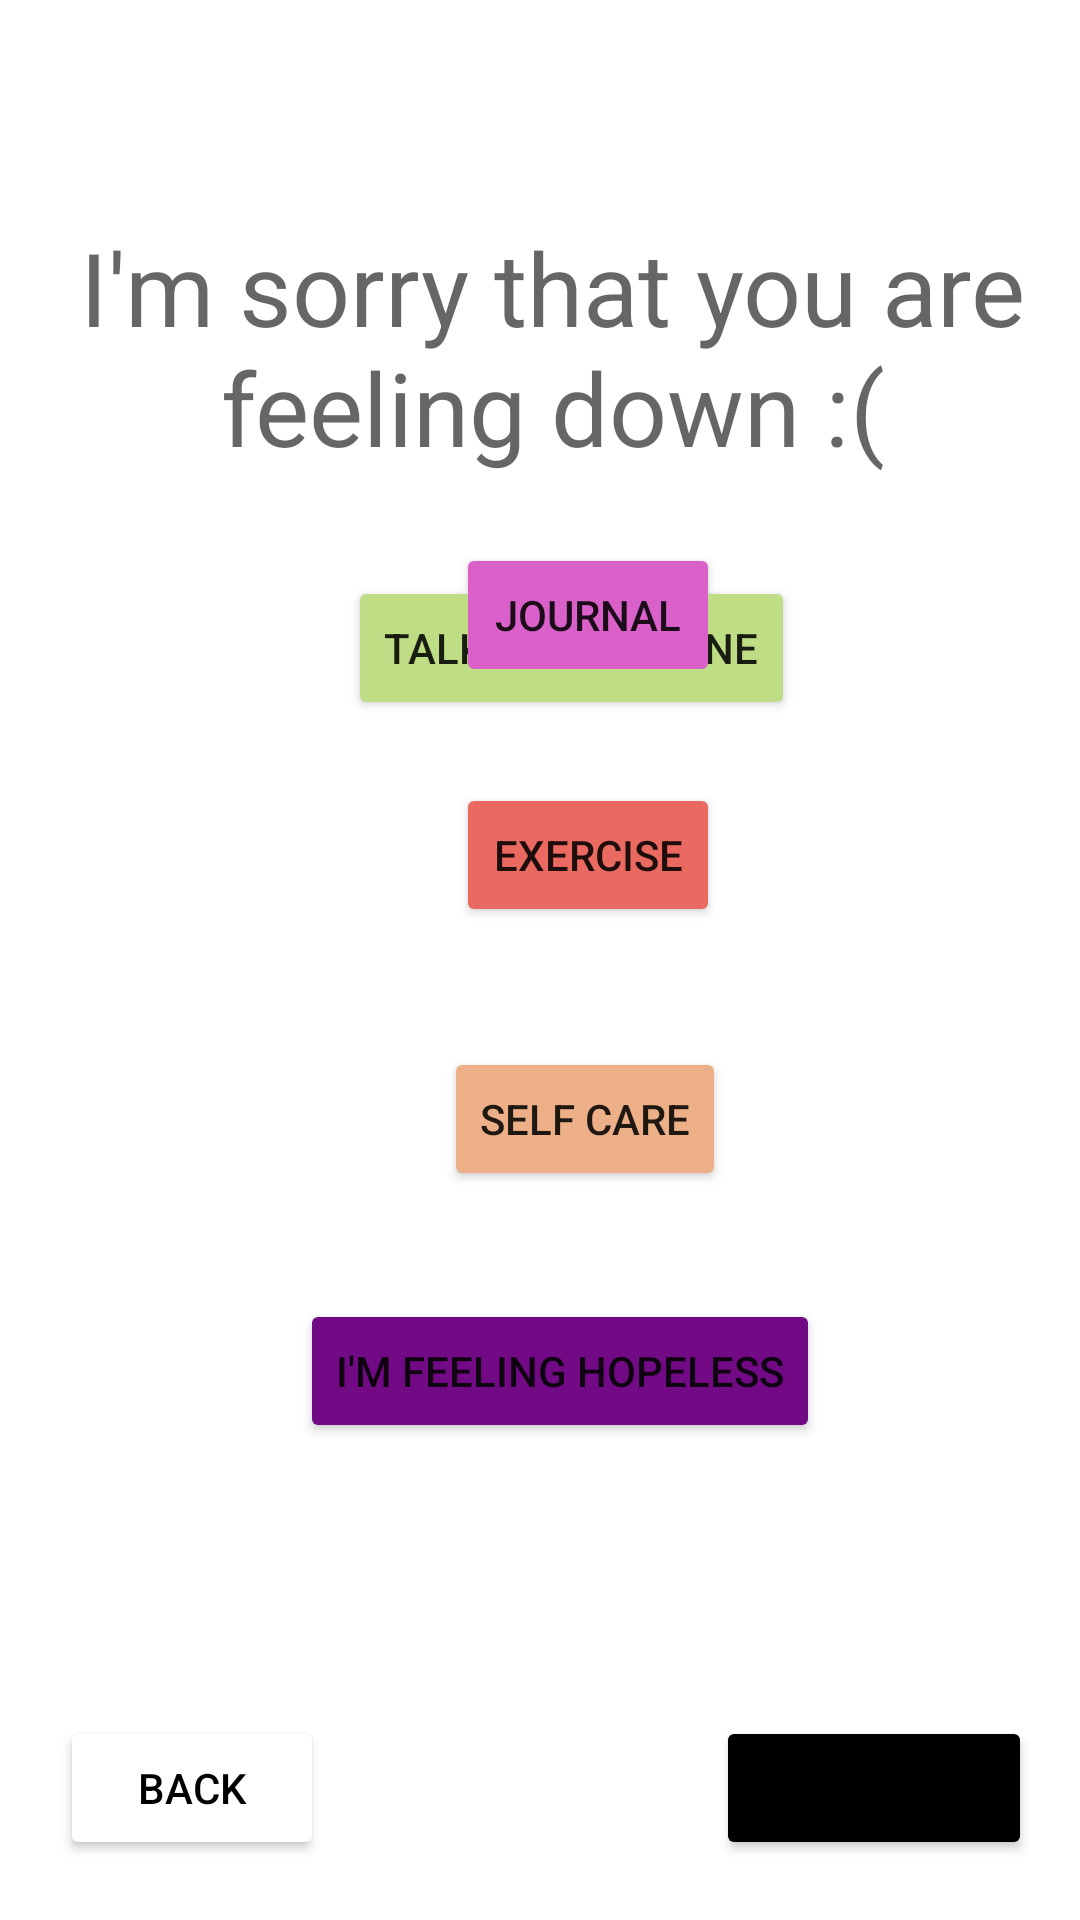

Layout XML and referenced resources for this Android screen:
<!-- AndroidManifest.xml: application theme Theme.StayPositive -->
<!-- res/layout/activity_sad.xml -->
<?xml version="1.0" encoding="utf-8"?>
<RelativeLayout xmlns:android="http://schemas.android.com/apk/res/android"
    xmlns:app="http://schemas.android.com/apk/res-auto"
    xmlns:tools="http://schemas.android.com/tools"
    android:layout_width="match_parent"
    android:layout_height="match_parent"
    tools:context=".sad">

    <Button
        android:id="@+id/startOver9"
        android:layout_width="wrap_content"
        android:layout_height="wrap_content"
        android:layout_alignParentEnd="true"
        android:layout_alignParentBottom="true"
        android:layout_marginEnd="16dp"
        android:layout_marginBottom="20dp"
        android:backgroundTint="#000000"
        android:text="Start Over"
        app:layout_constraintBottom_toBottomOf="parent"
        app:layout_constraintEnd_toEndOf="parent" />

    <TextView
        android:id="@+id/textView9"
        android:layout_width="wrap_content"
        android:layout_height="wrap_content"
        android:layout_alignParentStart="true"
        android:layout_alignParentTop="true"
        android:layout_marginStart="8dp"
        android:layout_marginTop="73dp"
        android:text="I'm sorry that you are feeling down :("
        android:textAlignment="center"
        android:textAppearance="@style/TextAppearance.AppCompat.Display1"
        app:layout_constraintStart_toStartOf="parent"
        app:layout_constraintTop_toTopOf="parent" />

    <Button
        android:id="@+id/talkToSomeone3"
        android:layout_width="wrap_content"
        android:layout_height="wrap_content"
        android:layout_alignParentStart="true"
        android:layout_alignParentTop="true"
        android:layout_marginStart="116dp"
        android:layout_marginTop="192dp"
        android:backgroundTint="#BEDD84"
        android:text="Talk to someone"
        app:layout_constraintStart_toStartOf="parent"
        app:layout_constraintTop_toTopOf="parent" />

    <Button
        android:id="@+id/journal3"
        android:layout_width="wrap_content"
        android:layout_height="wrap_content"
        android:layout_alignParentStart="true"
        android:layout_alignParentBottom="true"
        android:layout_marginStart="152dp"
        android:layout_marginTop="272dp"
        android:layout_marginBottom="411dp"
        android:backgroundTint="#DA61CA"
        android:text="Journal"
        app:layout_constraintStart_toStartOf="parent"
        app:layout_constraintTop_toTopOf="parent" />

    <Button
        android:id="@+id/exercise3"
        android:layout_width="wrap_content"
        android:layout_height="wrap_content"
        android:layout_alignParentStart="true"
        android:layout_alignParentBottom="true"
        android:layout_marginStart="152dp"
        android:layout_marginTop="352dp"
        android:layout_marginBottom="331dp"
        android:backgroundTint="#EA6960"
        android:text="Exercise"
        app:layout_constraintStart_toStartOf="parent"
        app:layout_constraintTop_toTopOf="parent" />

    <Button
        android:id="@+id/selfcare2"
        android:layout_width="wrap_content"
        android:layout_height="wrap_content"
        android:layout_alignParentStart="true"
        android:layout_alignParentBottom="true"
        android:layout_marginStart="148dp"
        android:layout_marginTop="440dp"
        android:layout_marginBottom="243dp"
        android:backgroundTint="#ECAF87"
        android:text="self care"
        app:layout_constraintStart_toStartOf="parent"
        app:layout_constraintTop_toTopOf="parent" />

    <Button
        android:id="@+id/back7"
        android:layout_width="wrap_content"
        android:layout_height="wrap_content"
        android:layout_alignParentStart="true"
        android:layout_alignParentBottom="true"
        android:layout_marginStart="20dp"
        android:layout_marginBottom="20dp"
        android:backgroundTint="#FFFFFF"
        android:text="Back"
        android:textColor="#000000"
        tools:layout_editor_absoluteX="15dp"
        tools:layout_editor_absoluteY="666dp" />

    <Button
        android:id="@+id/hopeless2"
        android:layout_width="wrap_content"
        android:layout_height="wrap_content"
        android:layout_alignParentStart="true"
        android:layout_alignParentBottom="true"
        android:layout_marginStart="100dp"
        android:layout_marginTop="524dp"
        android:layout_marginBottom="159dp"
        android:backgroundTint="#730A85"
        android:text="I'm feeling hopeless"
        app:layout_constraintStart_toStartOf="parent"
        app:layout_constraintTop_toTopOf="parent" />

</RelativeLayout>
<!-- resources referenced by this layout -->
<resources>
  <style name="Theme.StayPositive" parent="Theme.MaterialComponents.DayNight.DarkActionBar">
          
          <item name="colorPrimary">@color/purple_500</item>
          <item name="colorPrimaryVariant">@color/purple_700</item>
          <item name="colorOnPrimary">@color/white</item>
          
          <item name="colorSecondary">@color/teal_200</item>
          <item name="colorSecondaryVariant">@color/teal_700</item>
          <item name="colorOnSecondary">@color/black</item>
          
          <item name="android:statusBarColor">?attr/colorPrimaryVariant</item>
          
      </style>
  <!-- not gathered from this repository: default colours our renderer supplied (Android Studio template values) -->
  <color name="purple_500">#FF6200EE</color>
  <color name="purple_700">#FF3700B3</color>
  <color name="teal_200">#FF03DAC5</color>
  <color name="teal_700">#FF018786</color>
  <color name="black">#FF000000</color>
  <color name="white">#FFFFFFFF</color>
</resources>
